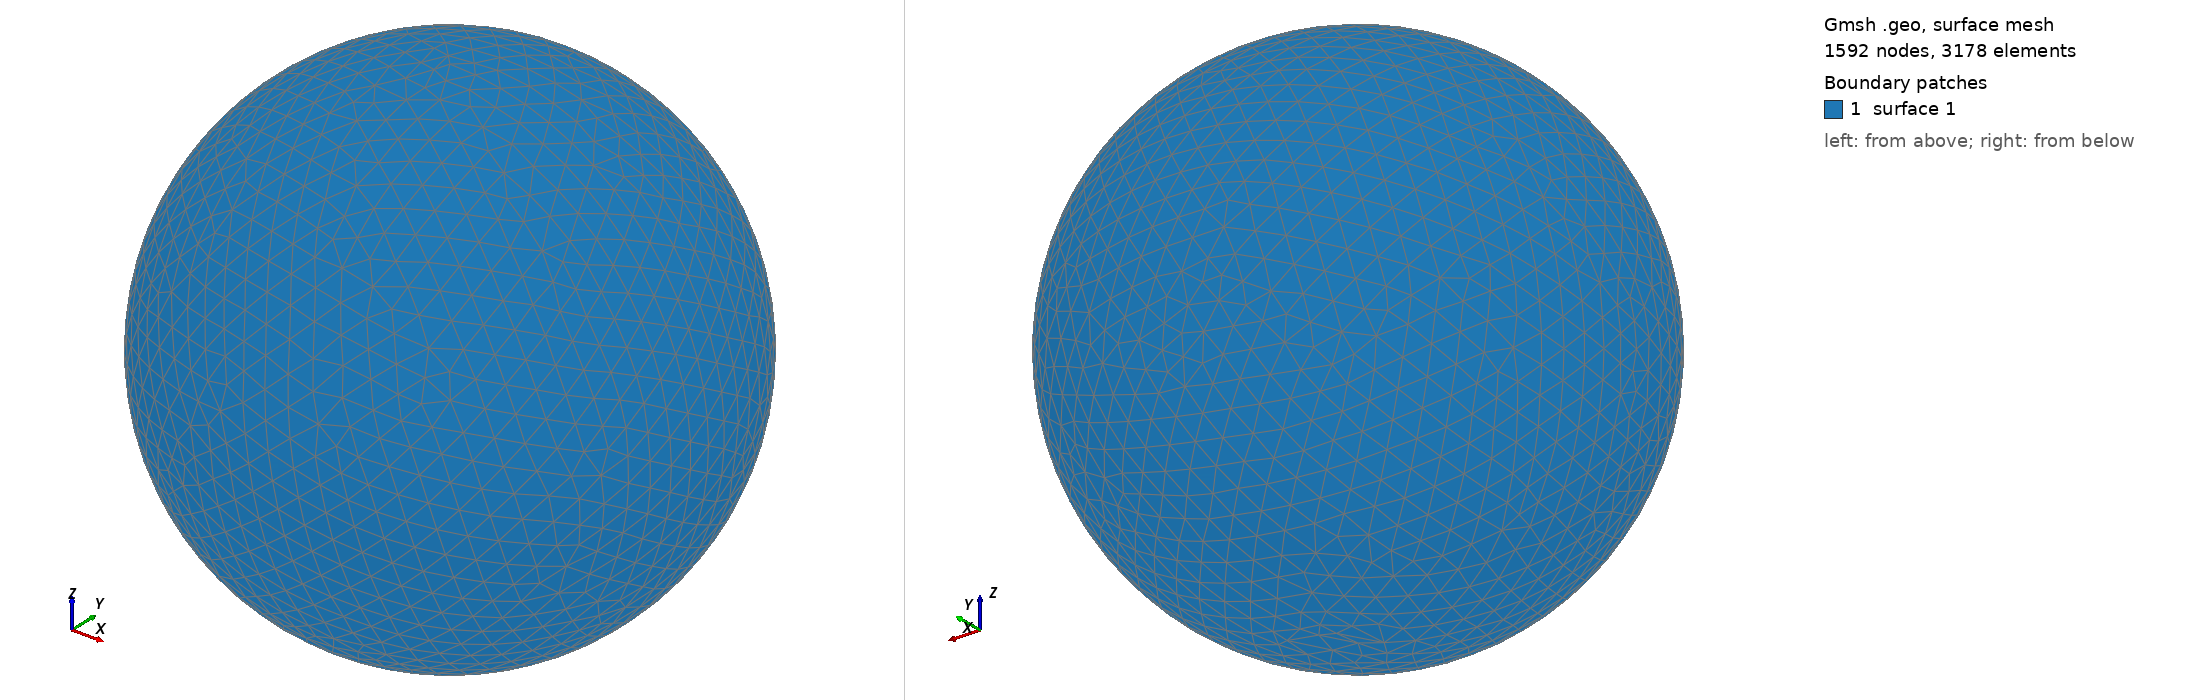

Gmsh geometry script, surface-meshed: 1592 nodes, 3178 surface elements. Boundary patches (legend numbers): 1 surface 1. Left view from above one corner, right view from below the opposite corner. The script declares no physical surfaces, so the legend lists its geometric surfaces. The drawing asked Gmsh for element sizes between 1% and 20% of the model's largest extent; the script's own settings can give other sizes.

=== shot2883.geo (drawn) ===
SetFactory("OpenCASCADE");
Point(1) = {0,0,0,0};
Sphere(1) = {0,0,0,0.89380000};
MeshSize{ PointsOf{ Surface{:}; } } = 0.089380000;
Mesh.ElementOrder=1;
Mesh.Format=39;
